4-way image classification set "dataset" from GitHub (James7803/CS-4641-Group-130); label vocabulary: glioma, meningioma, no tumor, pituitary tumor.

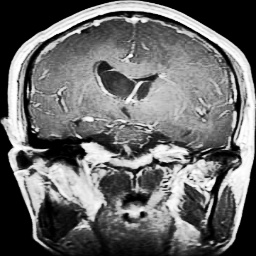
Label: glioma

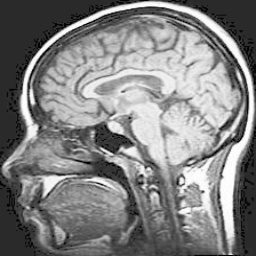
Label: no tumor

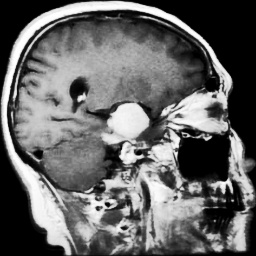
Label: meningioma

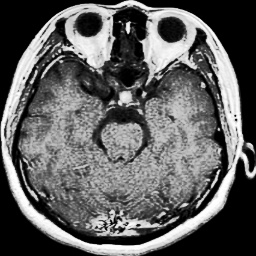
Label: pituitary tumor

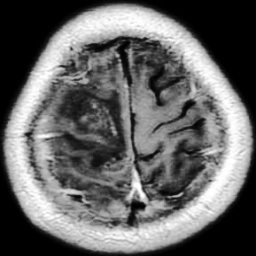
Label: glioma

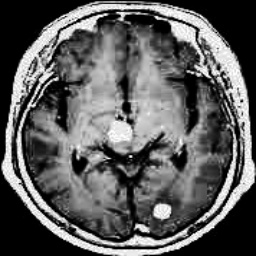
Label: no tumor
